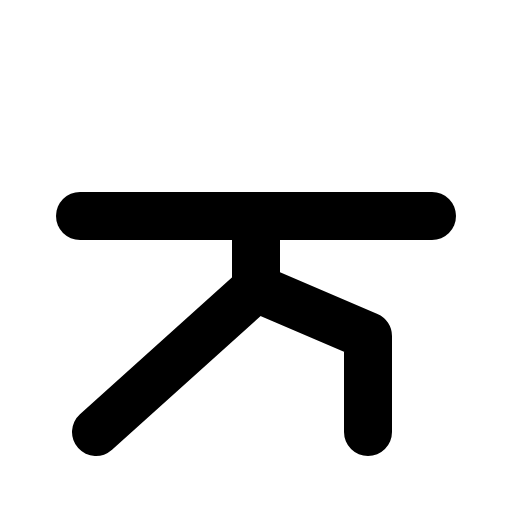
t = 0.00 s
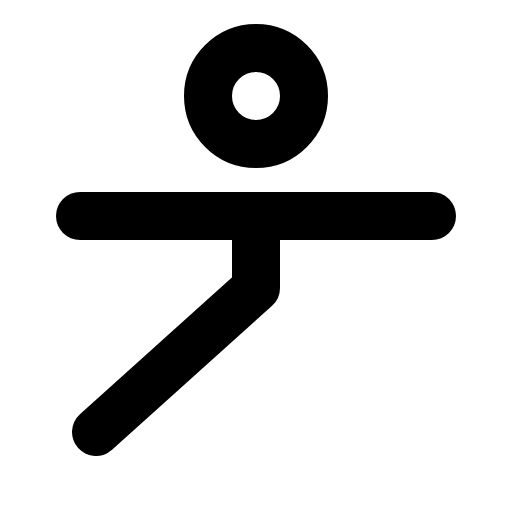
t = 0.90 s
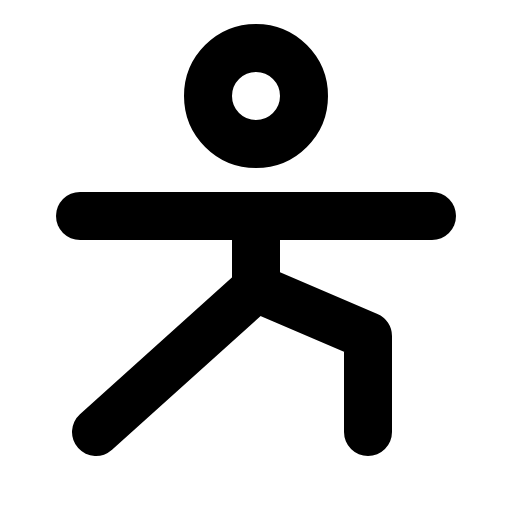
t = 1.28 s
t = 2.03 s: frame unchanged from t = 1.28 s, image omitted
t = 2.78 s: frame unchanged from t = 1.28 s, image omitted
t = 3.15 s: frame unchanged from t = 1.28 s, image omitted

The animated SVG that drew these frames (rendered in a browser with its animation timeline set to each time). Animation: 1 CSS @keyframes rule; one cycle of 3.90 s, repeats indefinitely.

<svg xmlns="http://www.w3.org/2000/svg" viewBox="0 0 256 256">
  <style>
    .draw-line {
      stroke-dasharray: 2000;
      stroke-dashoffset: 0;
    }
    svg:hover .draw-line {
      animation: phosphor-draw-in 3s ease-in-out infinite alternate;
    }
    @keyframes phosphor-draw-in {
      0%   { stroke-dashoffset: 2000; }
      50%  { stroke-dashoffset: 0; }
      100% { stroke-dashoffset: 0; }
    }
  </style><rect width="256" height="256" fill="none"/><circle cx="128" cy="48" r="24" fill="none" stroke="currentColor" stroke-linecap="round" stroke-linejoin="round" stroke-width="24" class="draw-line" pathLength="1" style="animation-delay: 0s"/><line x1="40" y1="108" x2="216" y2="108" fill="none" stroke="currentColor" stroke-linecap="round" stroke-linejoin="round" stroke-width="24" class="draw-line" pathLength="1" style="animation-delay: 0.3s"/><polyline points="128 108 128 144 48 216" fill="none" stroke="currentColor" stroke-linecap="round" stroke-linejoin="round" stroke-width="24" class="draw-line" pathLength="1" style="animation-delay: 0.6s"/><polyline points="128 144 184 168 184 216" fill="none" stroke="currentColor" stroke-linecap="round" stroke-linejoin="round" stroke-width="24" class="draw-line" pathLength="1" style="animation-delay: 0.9s"/></svg>
